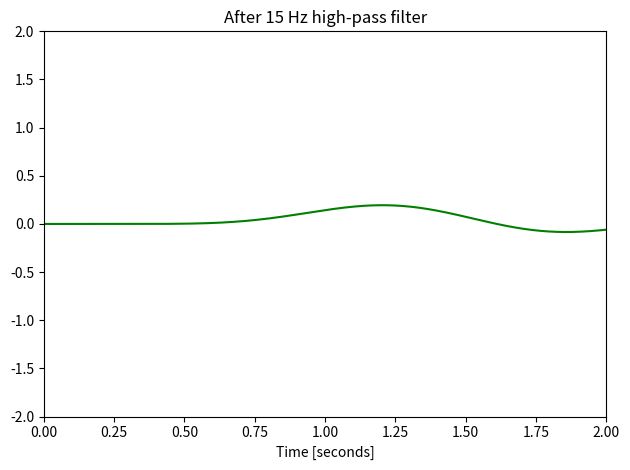

Write Python code to recreate this figure.
# 设计模拟滤波器并绘制其频率响应，显示关键点：
from scipy import signal
import matplotlib.pyplot as plt
import numpy as np


t = np.arange(0, 2, 1/800.0)
sweep = signal.chirp(t, f0=0, t1=2, f1=30.0)
sos = signal.butter(10, np.pi / 1284, 'lp', output='sos')
filtered = signal.sosfilt(sos, sweep)
fig, (ax2) = plt.subplots(1, 1, sharex=True)
ax2.plot(t, filtered, color='green')
ax2.set_title('After 15 Hz high-pass filter')
ax2.axis([0, 2, -2, 2])
ax2.set_xlabel('Time [seconds]')
plt.tight_layout()
plt.show()



